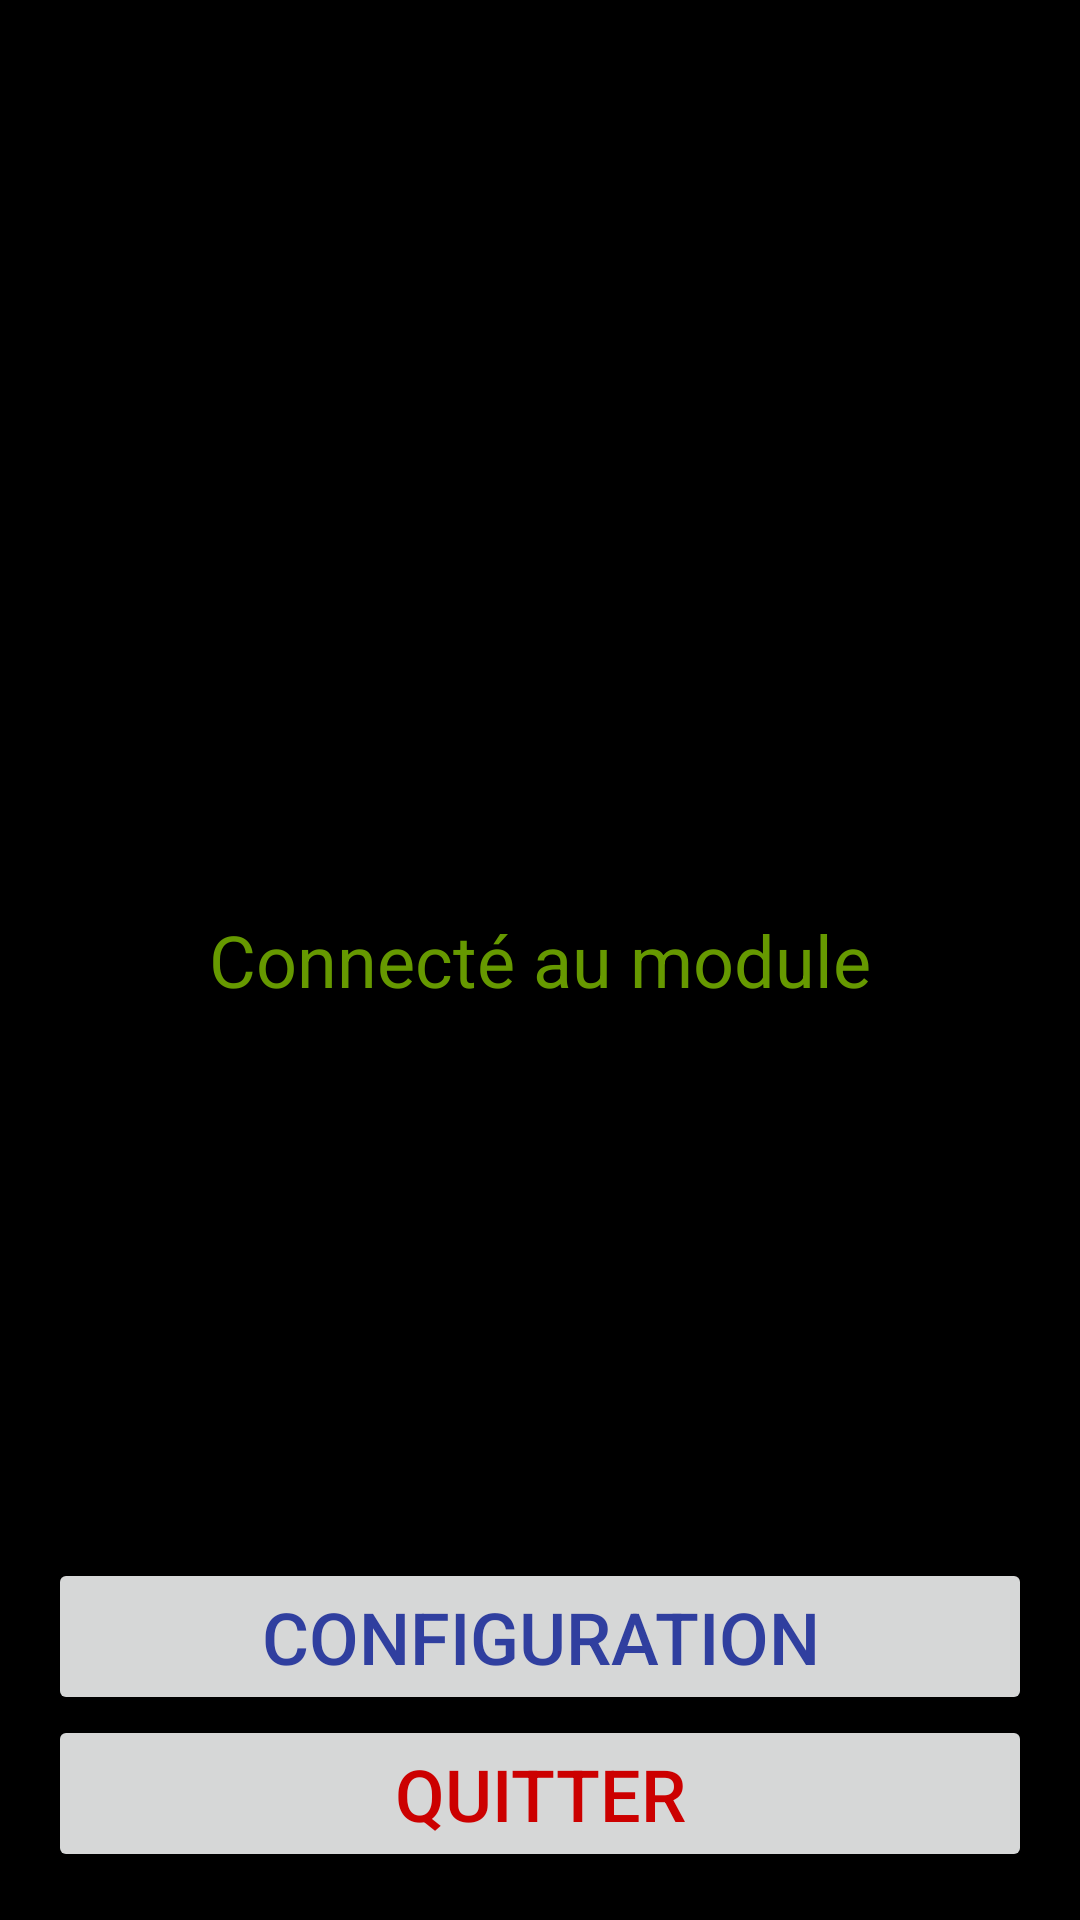

Layout XML and referenced resources for this Android screen:
<!-- AndroidManifest.xml: application theme AppTheme -->
<!-- res/layout/activity_main.xml -->
<?xml version="1.0" encoding="utf-8"?>
<RelativeLayout xmlns:android="http://schemas.android.com/apk/res/android"
                xmlns:tools="http://schemas.android.com/tools"
                android:id="@+id/mainlayout"
                android:layout_width="match_parent"
                android:layout_height="match_parent"
                android:paddingBottom="@dimen/activity_vertical_margin"
                android:paddingLeft="@dimen/activity_horizontal_margin"
                android:paddingRight="@dimen/activity_horizontal_margin"
                android:paddingTop="@dimen/activity_vertical_margin"
                tools:context="com.iut.kitt.k2000.MainActivity"
                android:background="@android:color/background_dark">

    <Button
        android:text="Quitter"
        android:layout_width="match_parent"
        android:layout_height="wrap_content"
        android:layout_alignParentBottom="true"
        android:layout_centerHorizontal="true"
        android:id="@+id/bt02"
        android:contentDescription="02"
        android:textSize="24sp"
        android:textColor="@android:color/holo_red_dark"
        android:onClick="clickButton"/>

    <TextView
        android:text="Connecté au module"
        android:layout_width="wrap_content"
        android:layout_height="wrap_content"
        android:id="@+id/textView4"
        android:textColor="@android:color/holo_green_dark"
        android:textSize="24sp"
        android:layout_centerVertical="true"
        android:layout_centerHorizontal="true"/>

    <Button
        android:text="Configuration"
        android:layout_width="match_parent"
        android:layout_height="wrap_content"
        android:id="@+id/bt20"
        android:layout_above="@+id/bt02"
        android:layout_toStartOf="@+id/textView4"
        android:layout_alignParentRight="true"
        android:layout_alignParentEnd="true"
        android:contentDescription="20"
        android:textSize="24sp"
        android:textColor="@color/colorPrimaryDark"
        android:onClick="clickButton"/>

    <TextView
        android:text="Niveau de batterie du module : 0%"
        android:layout_width="match_parent"
        android:layout_height="wrap_content"
        android:layout_alignParentTop="true"
        android:layout_centerHorizontal="true"
        android:layout_marginTop="94dp"
        android:id="@+id/bat"
        android:textSize="18sp"
        android:textAlignment="center"/>
</RelativeLayout>
<!-- resources referenced by this layout -->
<resources>
  <color name="colorPrimaryDark">#303f9f</color>
  <dimen name="activity_horizontal_margin">16dp</dimen>
  <dimen name="activity_vertical_margin">16dp</dimen>
  <style name="AppTheme" parent="Theme.AppCompat.Light.DarkActionBar">
          
          <item name="colorPrimary">@color/colorPrimary</item>
          <item name="colorPrimaryDark">@color/colorPrimaryDark</item>
          <item name="colorAccent">@color/colorAccent</item>
          <item name="android:windowBackground">@android:color/transparent</item>
          <item name="android:windowNoTitle">true</item>
          <item name="android:windowIsFloating">false</item>
          <item name="android:windowIsTranslucent">true</item>
          <item name="android:windowCloseOnTouchOutside">false</item>
          <item name="android:colorBackgroundCacheHint">@null</item>
          <item name="android:screenOrientation">sensor</item>
          <item name="android:backgroundDimEnabled">false</item>
      </style>
  <color name="colorPrimary">#3f51b5</color>
  <color name="colorAccent">#FF4081</color>
</resources>
